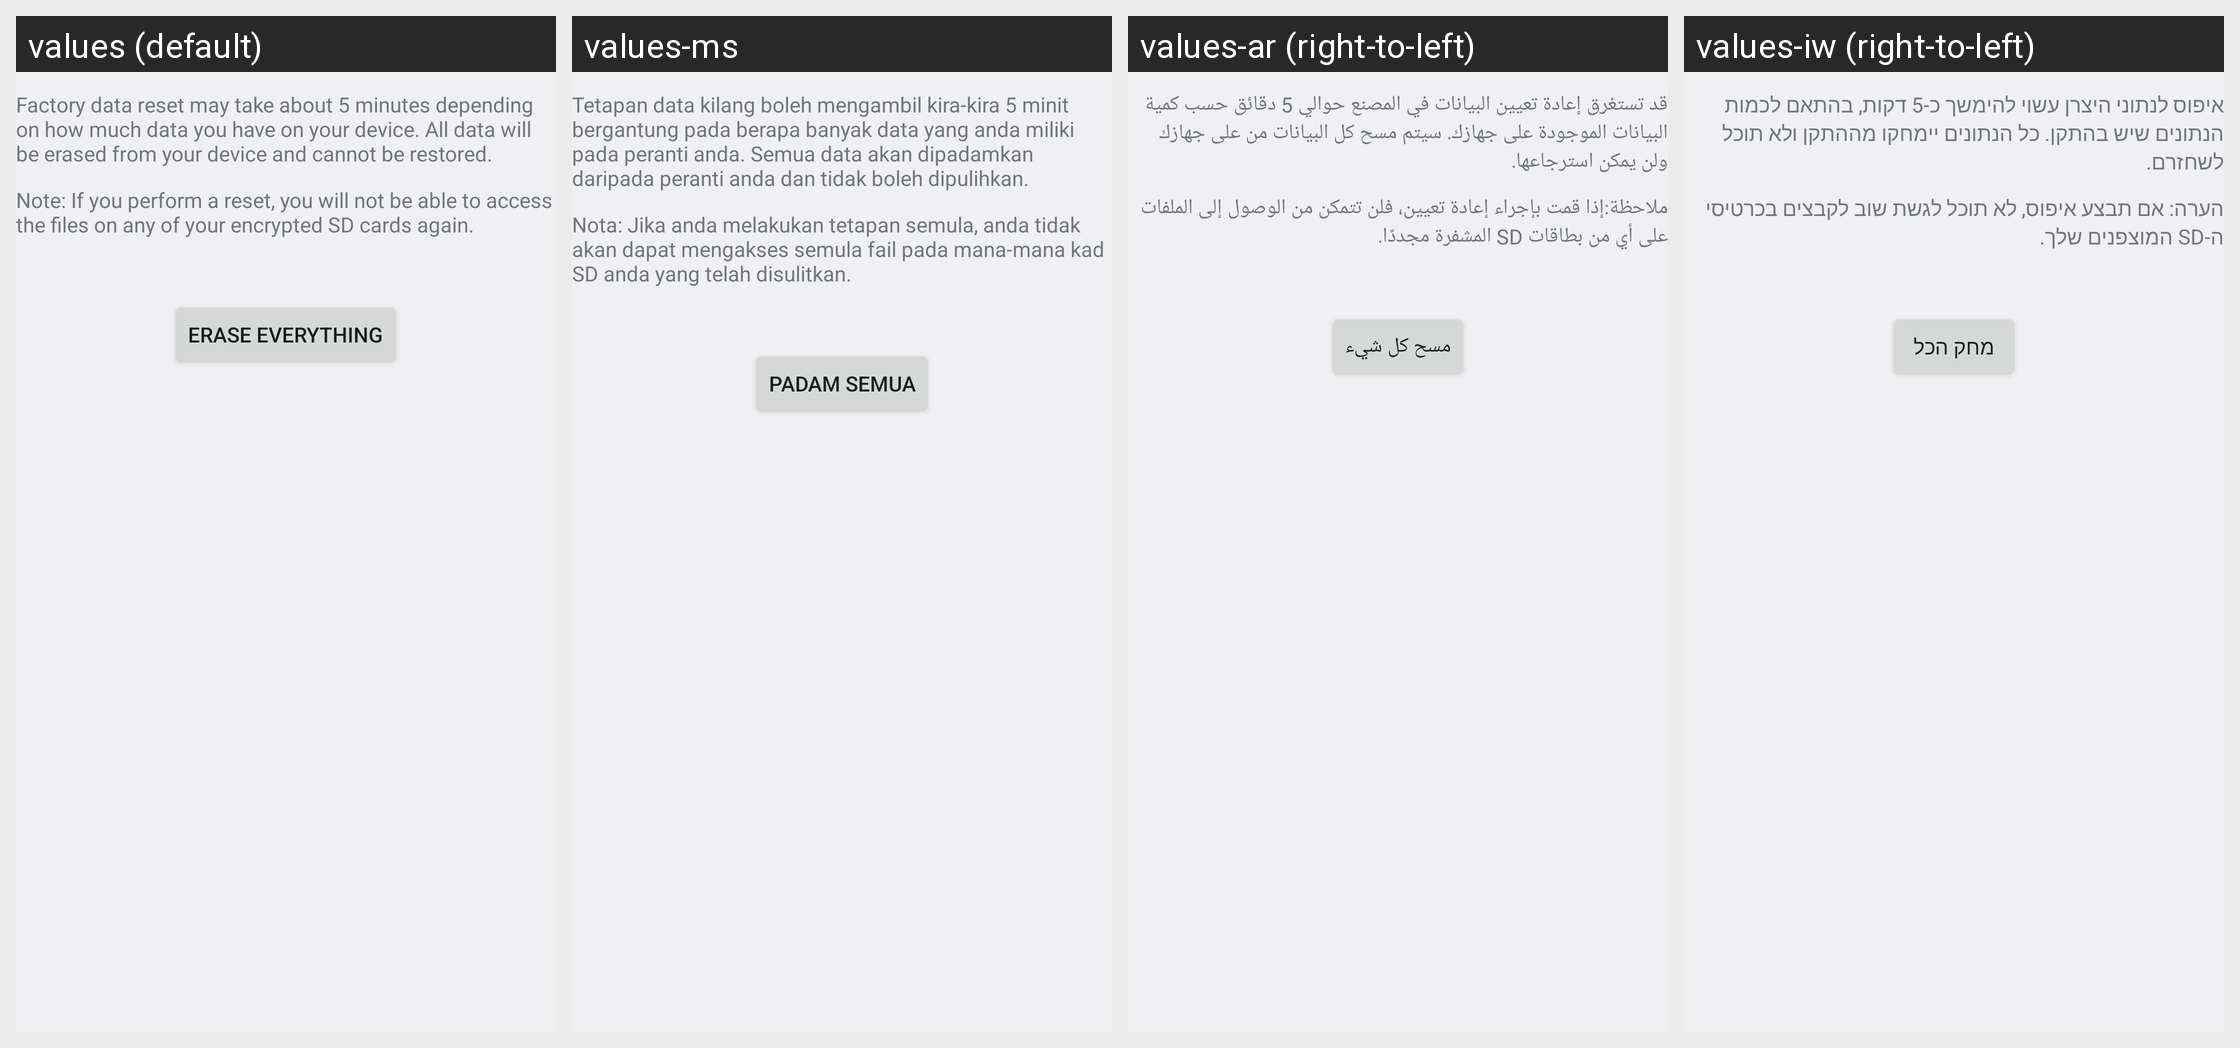

The Android screen above is rendered under several locales of the same app. Produce the string resources it draws, with the default and per-locale values.
Android screen res/layout/master_clear_confirm.xml rendered under 4 locales, left to right: values (default), values-ms, values-ar (right-to-left), values-iw (right-to-left). Device: Nexus 5 (rendered at 1080×1920; each locale shown at half size, 540×960, under a caption strip naming it); theme Theme.Settings.
Other locales in the repository, not shown: values-bs, values-ca, values-cs, values-da, values-de, values-en, values-en-rGB, values-en-rUS, values-es, values-es-rES, values-es-rUS, values-et, values-et-rEE, values-eu, values-fa, values-fi, values-fr, values-fr-rCA, values-gl, values-hr, values-hu, values-hy-rAM, values-in, values-is, values-it, values-ja, values-jv, values-ko, values-lt, values-lv, values-ms-rMY, values-nb, values-nl, values-pl, values-pt, values-pt-rBR, values-pt-rPT, values-ro, values-sk, values-sl, values-sq, values-sr, values-su, values-sv, values-tl, values-tr, values-vi, values-zh-rCN, values-zh-rHK, values-zh-rTW.
Strings drawn on this screen, with the default value and each locale's value (text and hints the layout hard-codes, and strings that could not be matched under every locale, appear in the picture but are not listed):

master_clear_final_desc
  values: Factory data reset may take about 5 minutes depending on how much data you have on your device. All data will be erased from your device and cannot be restored.
  values-ms: Tetapan data kilang boleh mengambil kira-kira 5 minit bergantung pada berapa banyak data yang anda miliki pada peranti anda. Semua data akan dipadamkan daripada peranti anda dan tidak boleh dipulihkan.
  values-ar: قد تستغرق إعادة تعيين البيانات في المصنع حوالي 5 دقائق حسب كمية البيانات الموجودة على جهازك. سيتم مسح كل البيانات من على جهازك ولن يمكن استرجاعها.
  values-iw: איפוס לנתוני היצרן עשוי להימשך כ-5 דקות, בהתאם לכמות הנתונים שיש בהתקן. כל הנתונים יימחקו מההתקן ולא תוכל לשחזרם.

master_clear_final_memory_card_desc
  values: Note: If you perform a reset, you will not be able to access the files on any of your encrypted SD cards again.
  values-ms: Nota: Jika anda melakukan tetapan semula, anda tidak akan dapat mengakses semula fail pada mana-mana kad SD anda yang telah disulitkan.
  values-ar: ملاحظة:إذا قمت بإجراء إعادة تعيين، فلن تتمكن من الوصول إلى الملفات على أي من بطاقات SD المشفرة مجددًا.
  values-iw: הערה: אם תבצע איפוס, לא תוכל לגשת שוב לקבצים בכרטיסי ה-SD המוצפנים שלך.

master_clear_final_button_text
  values: Erase everything
  values-ms: Padam semua
  values-ar: مسح كل شيء
  values-iw: מחק הכל
